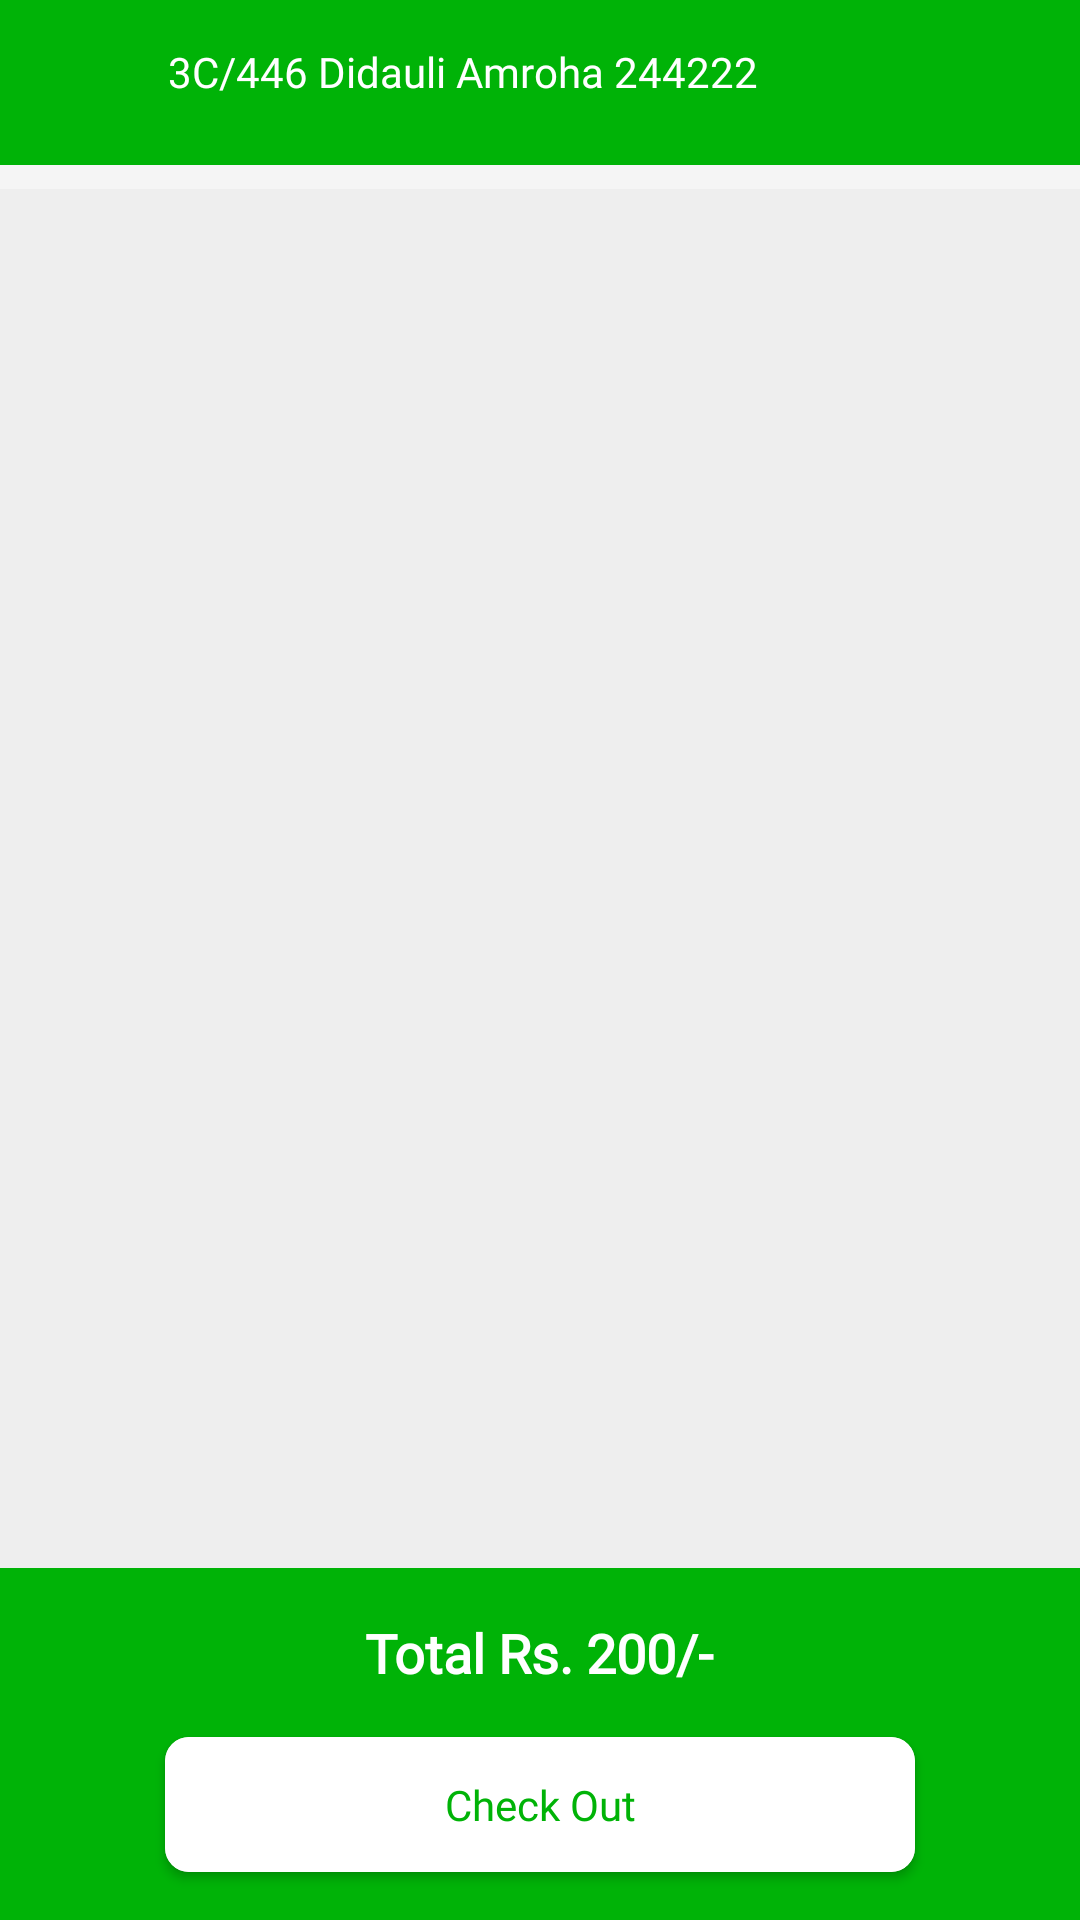

Here is an Android app screen rendered from its layout file. Give the layout XML and the strings, colors and styles it references.
<!-- AndroidManifest.xml: application theme AppTheme -->
<!-- res/layout/cart_activity.xml -->
<?xml version="1.0" encoding="utf-8"?>
<RelativeLayout xmlns:android="http://schemas.android.com/apk/res/android"
    xmlns:app="http://schemas.android.com/apk/res-auto"
    xmlns:tools="http://schemas.android.com/tools"
    android:layout_width="match_parent"
    android:layout_height="match_parent"
    android:orientation="vertical"
    android:background="#EEEEEE"
    tools:context=".activities.CartActivity">

    <LinearLayout
        android:layout_width="match_parent"
        android:layout_height="55dp"
        android:background="@color/colorPrimaryDark" />

    
    <RelativeLayout
        android:id="@+id/topbar"
        android:layout_width="match_parent"
        android:layout_height="wrap_content"
        android:layout_alignParentTop="true"
        android:layout_centerVertical="true"
        android:paddingLeft="16dp"
        android:paddingRight="16dp"
        android:paddingBottom="@dimen/padding_8dp">

        <ImageView
            android:id="@+id/location"
            android:layout_width="40dp"
            android:layout_height="40dp"
            android:layout_centerVertical="true"
            android:padding="10dp"
            android:tint="@color/white"
            app:srcCompat="@drawable/location1" />


        <TextView
            android:layout_width="wrap_content"
            android:layout_height="wrap_content"
            android:layout_centerVertical="true"
            android:layout_toEndOf="@+id/location"
            android:layout_toRightOf="@+id/location"
            android:fontFamily="@font/proximanovaregular"
            android:text="3C/446 Didauli Amroha 244222"
            android:textColor="@color/white" />


        <ImageView
            android:layout_width="40dp"
            android:layout_height="40dp"
            android:layout_alignParentTop="true"
            android:layout_alignParentEnd="true"
            android:layout_alignParentRight="true"
            android:layout_centerVertical="true"
            android:padding="@dimen/padding_8dp"
            android:src="@drawable/user"
            android:tint="@color/white" />

    </RelativeLayout>

    <ScrollView
        android:layout_width="match_parent"
        android:layout_height="match_parent"
        android:layout_above="@+id/checked"
        android:background="#EEEEEE"

        android:layout_marginTop="55dp">

        <LinearLayout
            android:layout_width="match_parent"
            android:layout_height="wrap_content"

            android:orientation="vertical">

            <androidx.recyclerview.widget.RecyclerView
                android:id="@+id/rv_card"
                android:layout_width="match_parent"
                android:layout_height="match_parent"
                android:background="@color/grey"
                android:paddingTop="@dimen/padding_8dp" />
        </LinearLayout>
    </ScrollView>


    <LinearLayout
        android:id="@+id/checked"
        android:layout_width="match_parent"
        android:layout_height="wrap_content"
        android:layout_alignParentBottom="true"
        android:background="@color/colorPrimaryDark"
        android:orientation="vertical"
        android:padding="@dimen/padding_8dp">

        <TextView
            android:layout_width="wrap_content"
            android:layout_height="wrap_content"
            android:layout_gravity="center_horizontal"
            android:fontFamily="@font/proximanovaregular"
            android:padding="@dimen/padding_8dp"
            android:text="Total Rs. 200/-"
            android:textColor="@color/white"
            android:textSize="18sp"
            android:textStyle="bold" />

        <androidx.cardview.widget.CardView
            android:layout_width="wrap_content"
            android:layout_height="45dp"
            android:layout_gravity="center_horizontal"
            android:layout_margin="@dimen/padding_8dp"
            app:cardCornerRadius="@dimen/padding_8dp">

            <Button
                android:layout_width="250dp"
                android:layout_height="wrap_content"
                android:layout_gravity="center_horizontal"
                android:background="@color/white"
                android:fontFamily="@font/proximanovaregular"
                android:text="Check Out"
                android:textAllCaps="false"
                android:textColor="@color/colorPrimaryDark" />

        </androidx.cardview.widget.CardView>
    </LinearLayout>


</RelativeLayout>
<!-- resources referenced by this layout -->
<resources>
  <color name="colorPrimaryDark">#00B307</color>
  <color name="grey">#F5F5F5</color>
  <color name="white">#FFFFFF</color>
  <dimen name="padding_8dp">8dp</dimen>
  <style name="AppTheme" parent="Theme.AppCompat.Light.NoActionBar">
          
          <item name="colorPrimary">@color/colorPrimary</item>
          <item name="colorPrimaryDark">@color/colorPrimaryDark</item>
          <item name="colorAccent">@color/colorAccent</item>
          <item name="android:screenOrientation">portrait</item>
          <item name="android:windowSoftInputMode">stateHidden</item>
      </style>
  <color name="colorPrimary">#00cc12</color>
  <color name="colorAccent">#00B307</color>
</resources>
